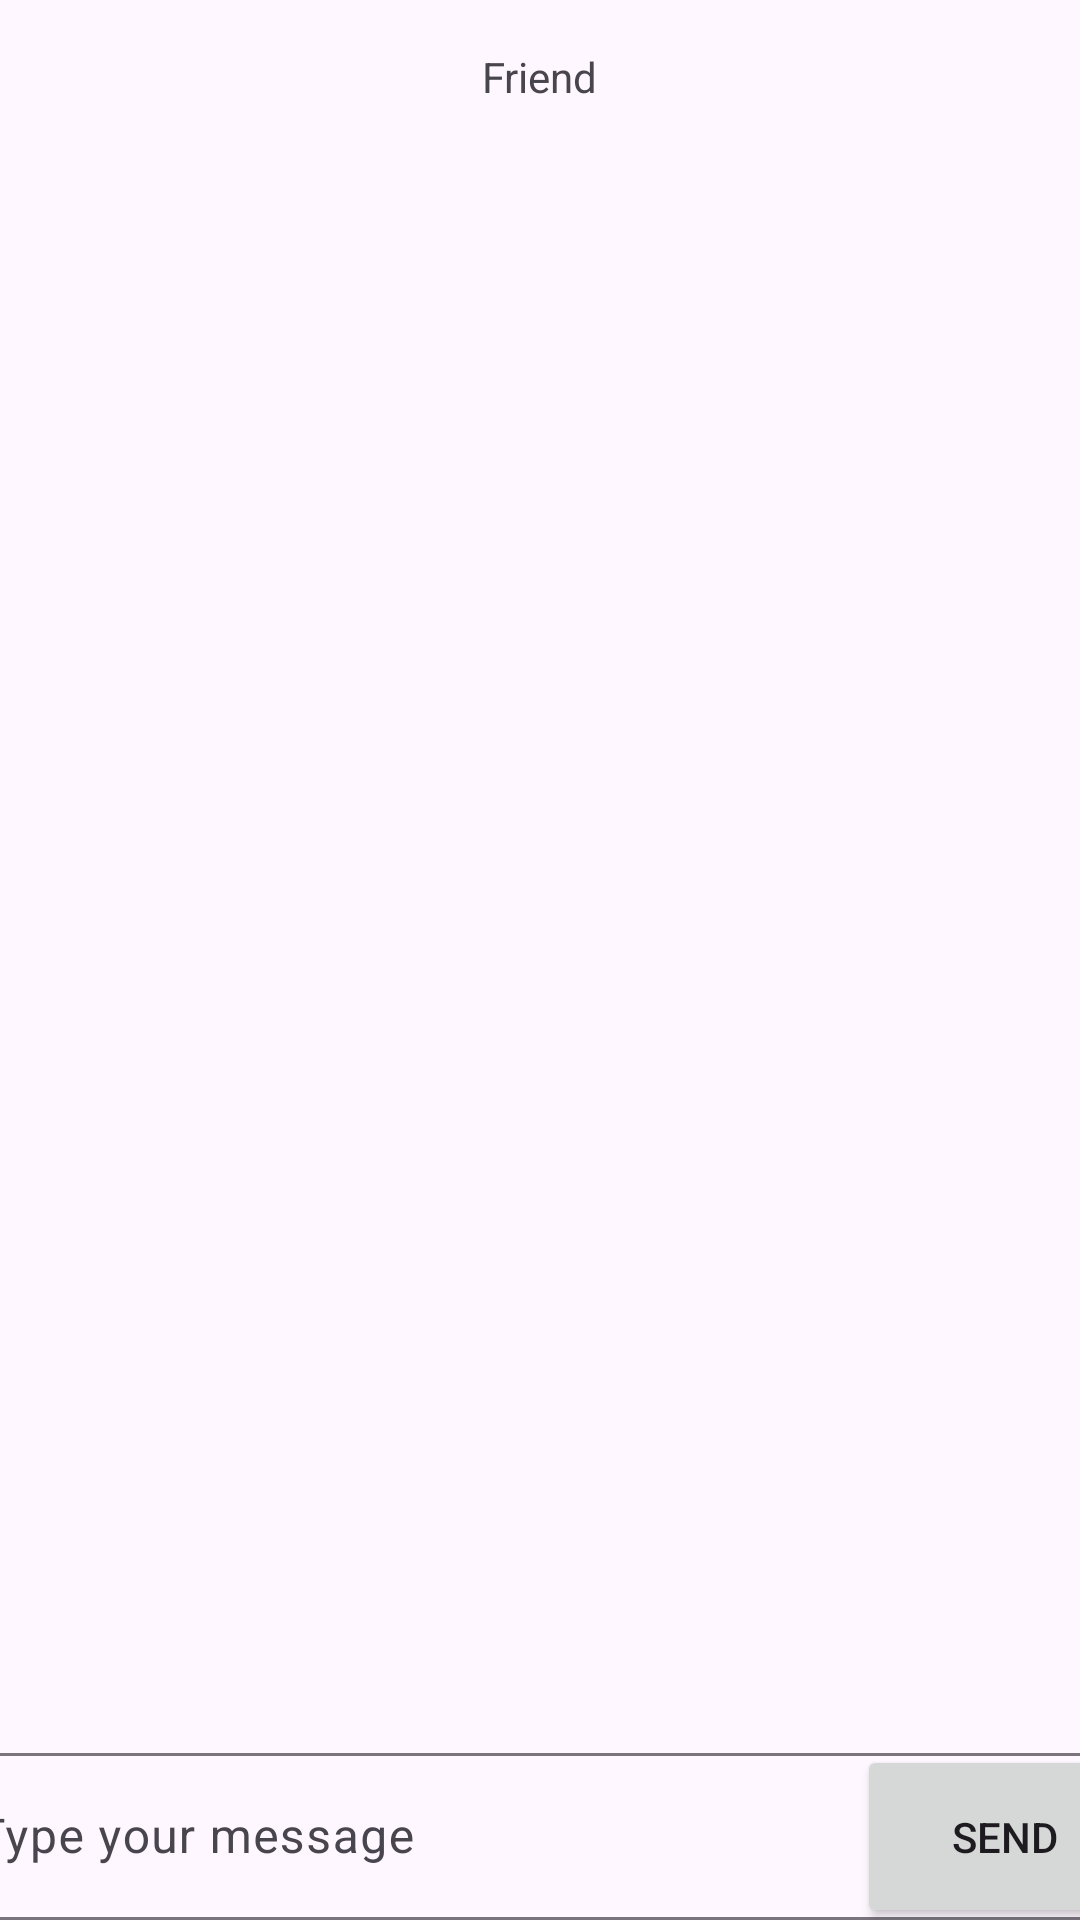

Here is an Android app screen rendered from its layout file. Give the layout XML and the strings, colors and styles it references.
<!-- AndroidManifest.xml: application theme Theme.New_chatroom -->
<!-- res/layout/activity_main.xml -->
<?xml version="1.0" encoding="utf-8"?>
<androidx.constraintlayout.widget.ConstraintLayout xmlns:android="http://schemas.android.com/apk/res/android"
    xmlns:app="http://schemas.android.com/apk/res-auto"
    xmlns:tools="http://schemas.android.com/tools"
    android:layout_width="match_parent"
    android:layout_height="match_parent"
    tools:context=".MainActivity">

    <TextView
        android:id="@+id/topText"
        android:layout_width="wrap_content"
        android:layout_height="wrap_content"
        android:text="Friend"
        android:paddingTop="16dp"
        android:paddingBottom="16dp"
        app:layout_constraintBottom_toTopOf="@+id/recyclerView"
        app:layout_constraintEnd_toEndOf="parent"
        app:layout_constraintStart_toStartOf="parent"
        app:layout_constraintTop_toTopOf="parent" />

    <androidx.recyclerview.widget.RecyclerView
        android:id="@+id/recyclerView"
        android:layout_width="348dp"
        android:layout_height="0dp"
        app:layout_constraintBottom_toTopOf="@id/textInputLayout"
        app:layout_constraintEnd_toEndOf="parent"
        app:layout_constraintHorizontal_bias="0.492"
        app:layout_constraintStart_toStartOf="parent"
        app:layout_constraintTop_toBottomOf="@+id/topText"
        app:layout_constraintVertical_bias="0.0" />

    <com.google.android.material.textfield.TextInputLayout
        android:id="@+id/textInputLayout"
        android:layout_width="409dp"
        android:layout_height="wrap_content"
        app:layout_constraintBottom_toBottomOf="parent"
        app:layout_constraintStart_toStartOf="parent"
        app:layout_constraintEnd_toEndOf="parent">

        <com.google.android.material.textfield.TextInputEditText
            android:id="@+id/editText"
            android:layout_width="match_parent"
            android:layout_height="wrap_content"
            android:hint="Type your message" />
    </com.google.android.material.textfield.TextInputLayout>

    <Button
        android:id="@+id/button"
        android:layout_width="99dp"
        android:layout_height="61dp"
        android:text="Send"
        android:layout_marginTop="5dp"
        app:layout_constraintBottom_toBottomOf="parent"
        app:layout_constraintEnd_toEndOf="@+id/textInputLayout"
        app:layout_constraintTop_toTopOf="@+id/textInputLayout"
        />

</androidx.constraintlayout.widget.ConstraintLayout>
<!-- resources referenced by this layout -->
<resources>
  <style name="Theme.New_chatroom" parent="Base.Theme.New_chatroom" />
  <style name="Base.Theme.New_chatroom" parent="Theme.Material3.DayNight.NoActionBar">
          
          
      </style>
</resources>
